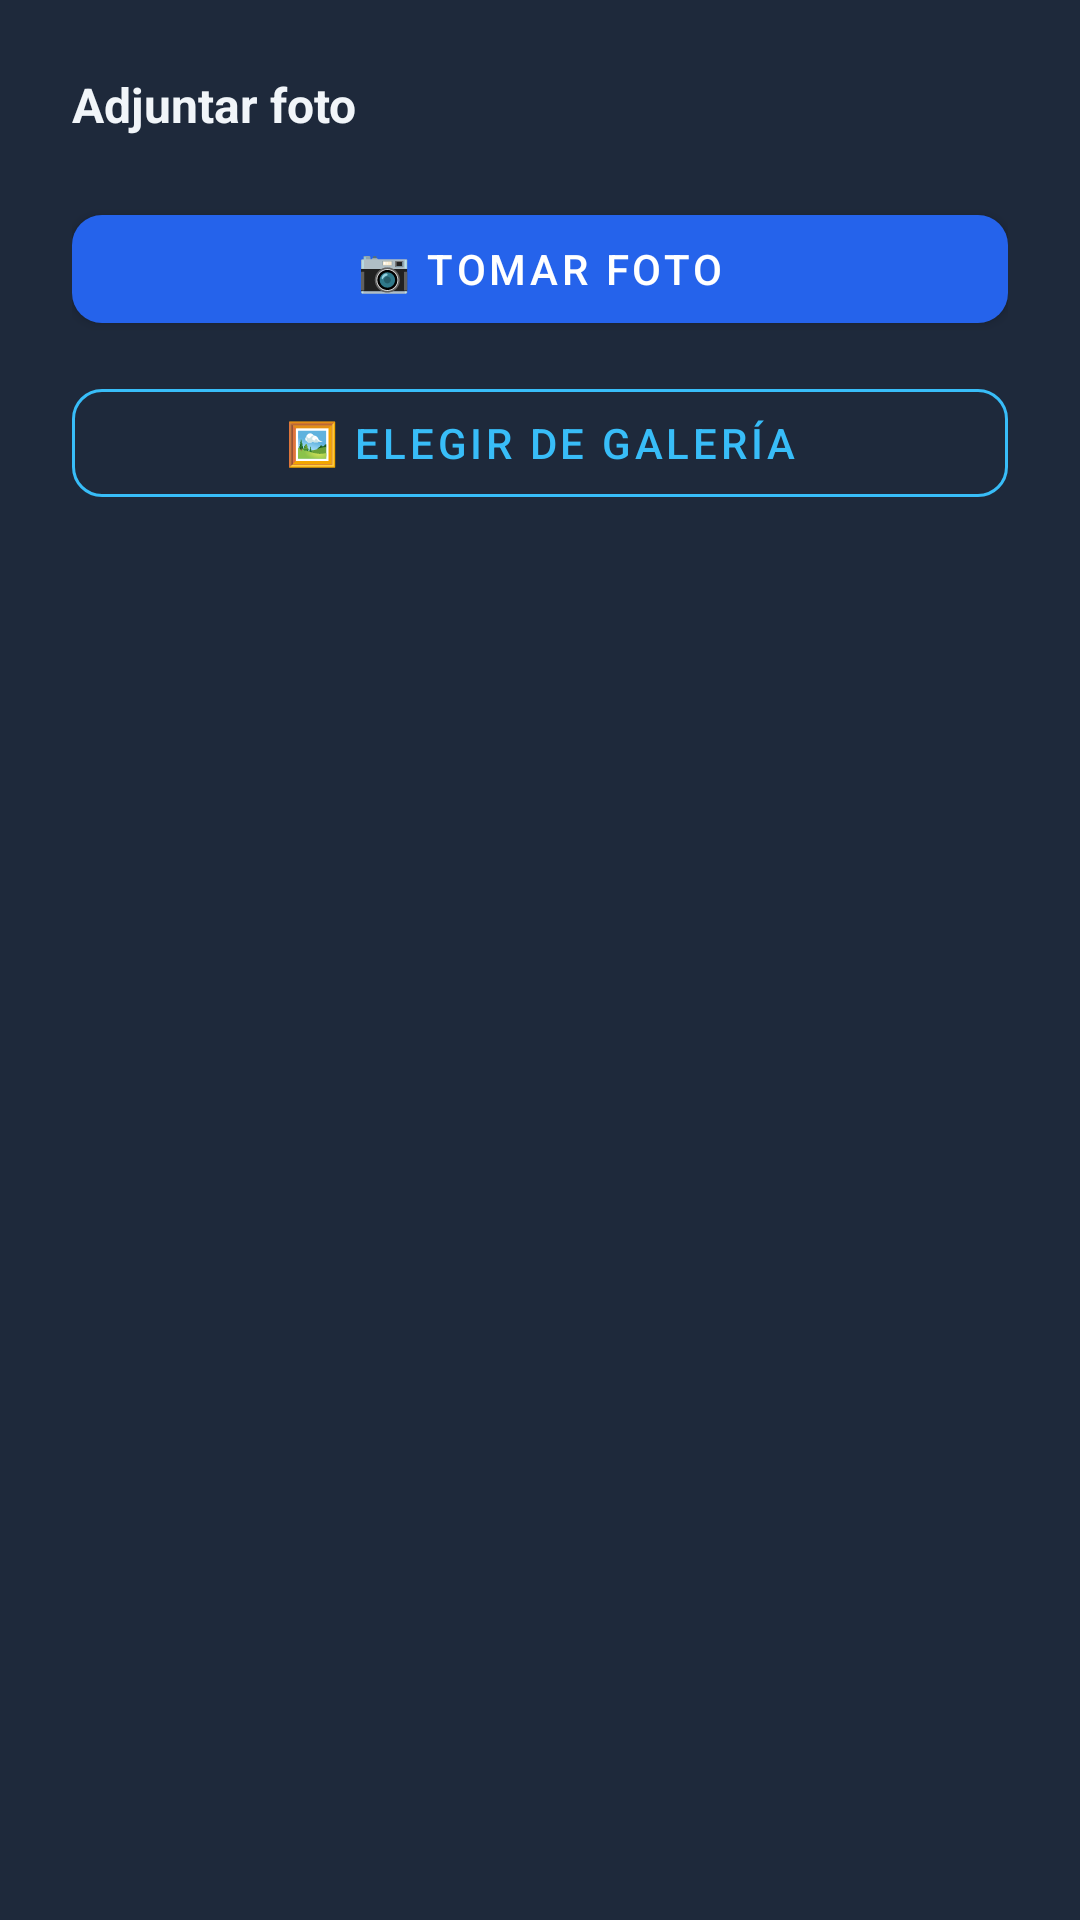

Reconstruct the res/layout file that produces this screen, plus the resources it refers to.
<!-- AndroidManifest.xml: application theme AppTheme -->
<!-- res/layout/bottom_sheet_foto_opciones.xml -->
<?xml version="1.0" encoding="utf-8"?>
<LinearLayout
    xmlns:android="http://schemas.android.com/apk/res/android"
    xmlns:app="http://schemas.android.com/apk/res-auto"
    android:layout_width="match_parent"
    android:layout_height="wrap_content"
    android:orientation="vertical"
    android:padding="24dp"
    android:background="#1E293B">

    <TextView
        android:id="@+id/tvTituloFoto"
        android:layout_width="match_parent"
        android:layout_height="wrap_content"
        android:text="Adjuntar foto"
        android:textSize="16sp"
        android:textStyle="bold"
        android:textColor="#F1F5F9"
        android:layout_marginBottom="20dp"/>

    <com.google.android.material.button.MaterialButton
        android:id="@+id/btnTomarFoto"
        android:layout_width="match_parent"
        android:layout_height="48dp"
        android:text="📷 Tomar foto"
        android:textColor="#FFFFFF"
        app:backgroundTint="#2563EB"
        app:cornerRadius="10dp"
        android:layout_marginBottom="10dp"/>

    <com.google.android.material.button.MaterialButton
        android:id="@+id/btnGaleria"
        style="@style/Widget.MaterialComponents.Button.OutlinedButton"
        android:layout_width="match_parent"
        android:layout_height="48dp"
        android:text="🖼 Elegir de galería"
        android:textColor="#38BDF8"
        app:strokeColor="#38BDF8"
        app:cornerRadius="10dp"
        android:layout_marginBottom="8dp"/>

</LinearLayout>
<!-- resources referenced by this layout -->
<resources>
  <style name="AppTheme" parent="Theme.MaterialComponents.NoActionBar">
          <item name="colorPrimary">#007A76</item>
          <item name="colorPrimaryVariant">#005A56</item>
          <item name="colorOnPrimary">#FFFFFF</item>
          <item name="colorSecondary">#22C55E</item>
          <item name="colorOnSecondary">#FFFFFF</item>
          <item name="android:windowBackground">#060d1a</item>
          <item name="android:statusBarColor">#00b5b0</item>
          <item name="android:navigationBarColor">#00453d</item>
          <item name="android:windowFullscreen">true</item>
      </style>
</resources>
